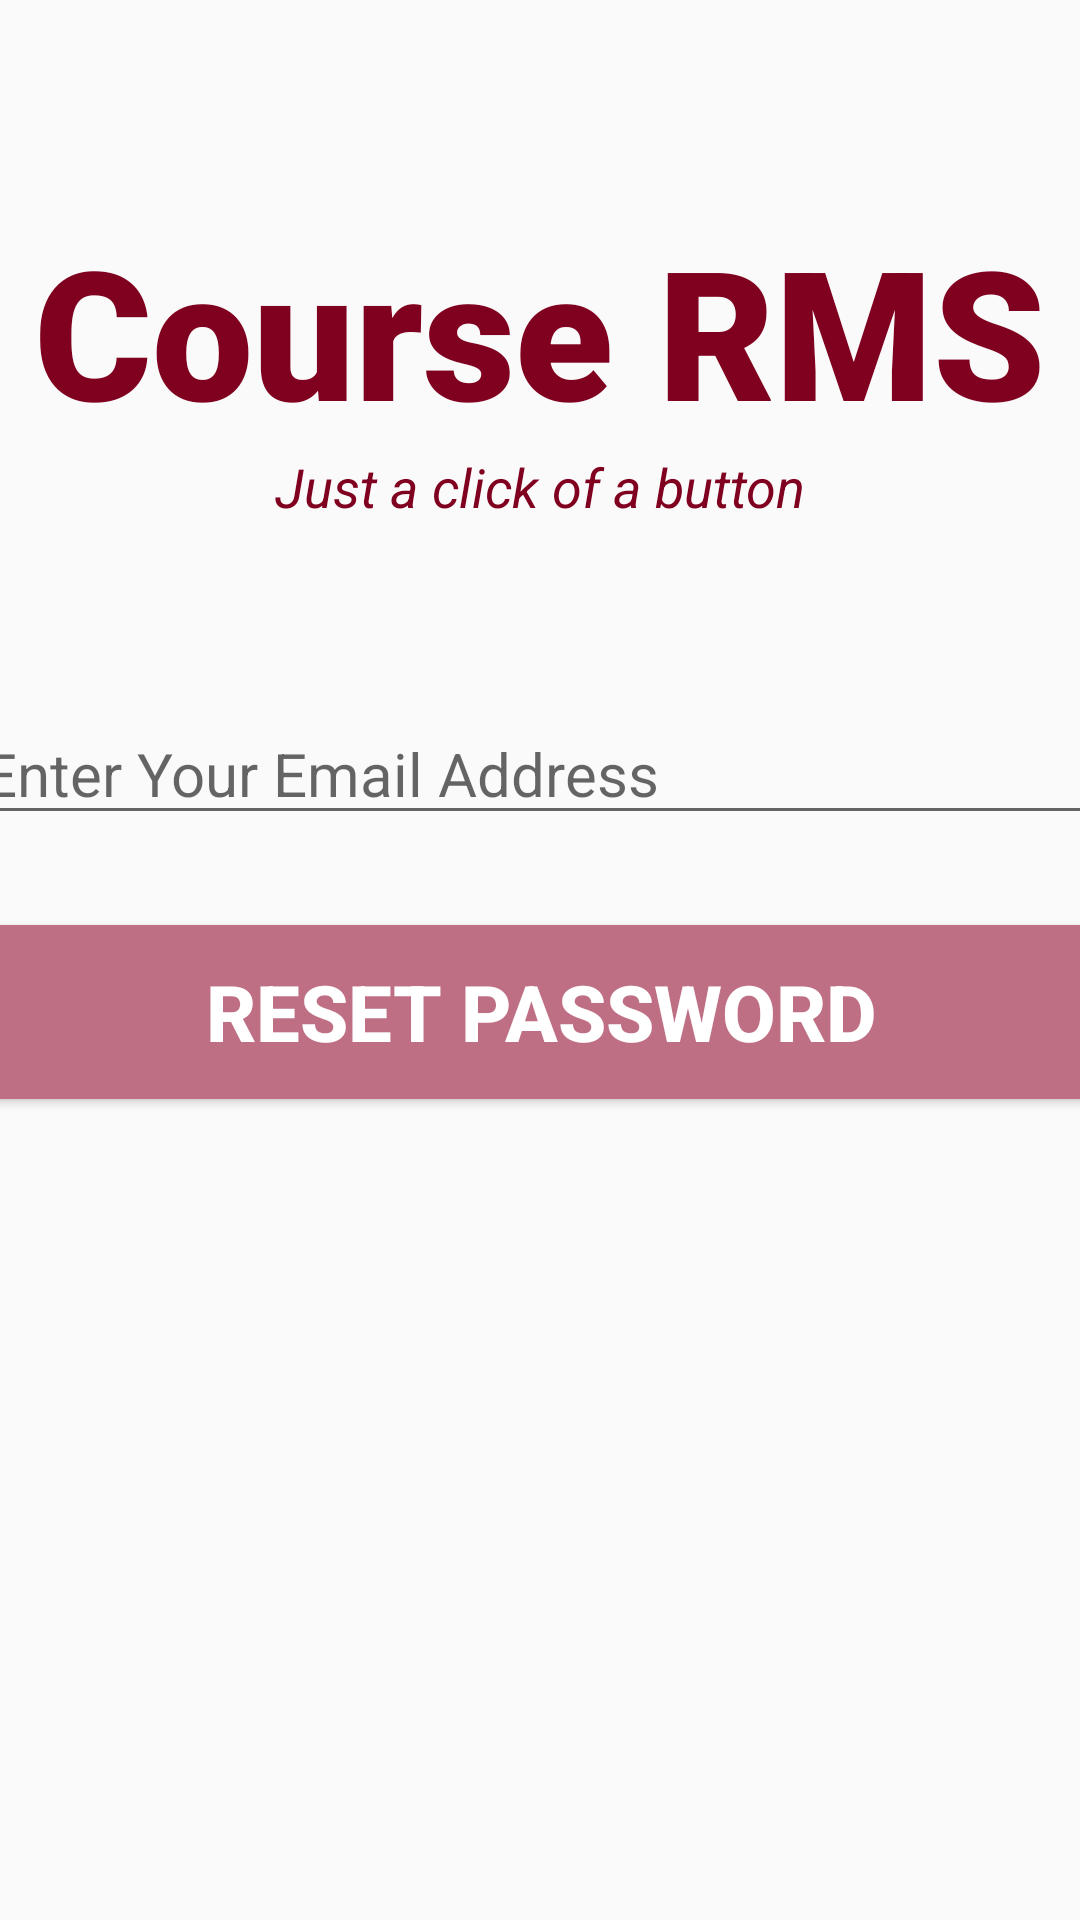

Write the Android layout XML for this screen, with the resource values it uses.
<!-- AndroidManifest.xml: application theme Theme.CourseRMS -->
<!-- res/layout/activity_forgot_password.xml -->
<?xml version="1.0" encoding="utf-8"?>
<androidx.constraintlayout.widget.ConstraintLayout xmlns:android="http://schemas.android.com/apk/res/android"
    xmlns:app="http://schemas.android.com/apk/res-auto"
    xmlns:tools="http://schemas.android.com/tools"
    android:layout_width="match_parent"
    android:layout_height="match_parent"
    tools:context=".ForgotPassword">

    <TextView
        android:layout_width="match_parent"
        android:layout_height="wrap_content"
        android:id="@+id/banner"
        android:text="Course RMS"
        android:textSize="60sp"
        android:textColor="#800020"
        android:textAlignment="center"
        android:textStyle="bold"
        android:fontFamily="sans-serif-black"
        android:gravity="center_horizontal"
        app:layout_constraintTop_toTopOf="parent"
        app:layout_constraintRight_toRightOf="parent"
        app:layout_constraintLeft_toLeftOf="parent"
        android:layout_marginTop="70dp"/>

    <TextView
        android:layout_width="wrap_content"
        android:layout_height="wrap_content"
        android:id="@+id/bannerDescription"
        android:text="Just a click of a button"
        android:textStyle="italic"
        android:textColor="#800020"
        android:textSize="18sp"
        android:textAlignment="center"
        app:layout_constraintTop_toBottomOf="@+id/banner"
        android:gravity="center_horizontal"
        app:layout_constraintLeft_toLeftOf="parent"
        app:layout_constraintRight_toRightOf="parent"/>

    <EditText
        android:layout_width="380dp"
        android:layout_height="wrap_content"
        android:id="@+id/email"
        android:layout_marginTop="60dp"
        android:ems="10"
        android:hint="Enter Your Email Address"
        android:inputType="textEmailAddress"
        android:textSize="20sp"
        android:textColor="#800020"
        app:layout_constraintRight_toRightOf="parent"
        app:layout_constraintLeft_toLeftOf="parent"
        app:layout_constraintTop_toBottomOf="@+id/bannerDescription"/>

    <Button
        android:layout_width="380dp"
        android:layout_height="70dp"
        android:id="@+id/resetPassword"
        android:layout_marginTop="24dp"
        android:backgroundTint="#bf6f83"
        android:text="Reset password"
        android:textColor="#fff"
        android:textSize="26sp"
        android:textStyle="bold"
        app:layout_constraintRight_toRightOf="parent"
        app:layout_constraintLeft_toLeftOf="parent"
        app:layout_constraintTop_toBottomOf="@+id/email"/>

    <ProgressBar
        android:id="@+id/progressBar"
        style="?android:attr/progressBarStyleLarge"
        android:layout_width="wrap_content"
        android:layout_height="wrap_content"
        android:layout_centerInParent="true"
        android:visibility="gone"
        app:layout_constraintBottom_toBottomOf="parent"
        app:layout_constraintEnd_toEndOf="parent"
        app:layout_constraintStart_toStartOf="parent"
        app:layout_constraintTop_toTopOf="parent"
        app:layout_constraintHorizontal_bias="0.498"
        app:layout_constraintVertical_bias="0.59"
        tools:ignore="MissingConstraints" />

</androidx.constraintlayout.widget.ConstraintLayout>
<!-- resources referenced by this layout -->
<resources>
  <style name="Theme.CourseRMS" parent="Theme.AppCompat.DayNight.DarkActionBar">
          
          <item name="colorPrimary">@color/burgandy</item>
          <item name="colorPrimaryVariant">@color/burgandy_light</item>
          <item name="colorOnPrimary">@color/white</item>
          
          <item name="colorSecondary">@color/teal_200</item>
          <item name="colorSecondaryVariant">@color/teal_700</item>
          <item name="colorOnSecondary">@color/black</item>
          
          <item name="android:statusBarColor" tools:targetApi="21">?attr/colorPrimaryVariant</item>
          
      </style>
  <color name="burgandy">#800020</color>
  <color name="burgandy_light">#bf6f83</color>
  <color name="white">#FFFFFFFF</color>
  <color name="teal_200">#FF03DAC5</color>
  <color name="teal_700">#FF018786</color>
  <color name="black">#FF000000</color>
</resources>
